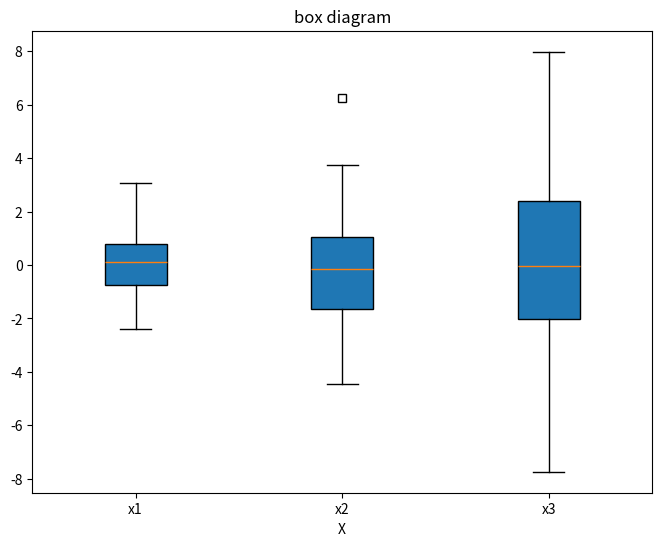
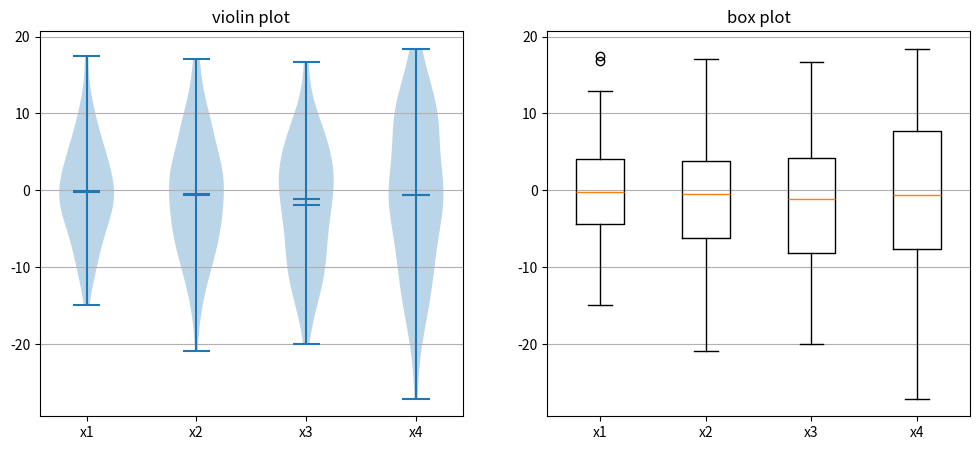

The matplotlib source for these figures, in order:
import numpy as np
import matplotlib.pyplot as plt

tang_data = [np.random.normal(0,std,100) for std in range(1,4)]

fig = plt.figure(figsize=(8,6))
#notch=False: 用基本形状, 不用特别形状with basic ships, no special shapes
#sym: 离群点用方框来表示 outliers are respresented by boxes
#vert=True: 垂直画盒图vertical picture box diagram
#patch_artist=True 才能进行颜色的填充 to fill the color
bplot = plt.boxplot(tang_data, notch=False, sym="s", vert=True, patch_artist=True)
#bplot = plt.boxplot(tang_data, notch=False, sym="s", vert=False)
#对x轴属性进行操作operate on the x-axis properties
plt.xticks([y+1 for y in range(len(tang_data))], ["x1","x2","x3"])
plt.xlabel("X")
#plt.yticks([y+1 for y in range(len(tang_data))], ["x1","x2","x3"])
#plt.ylabel("X")
plt.title("box diagram")

"""把每一个组件的线条都画成黑色draw the lines of each component black
for components in bplot.keys():
    for line in bplot[components]:
        line.set_color("black")
"""

"""填充组件盒子颜色fill component box color
colors = ["pink","lightblue","lightgreen"]
#组件盒子和color进行组合component boxes and color combination
for pathch, color in zip(bplot["boxes"], colors):
    pathch.set_facecolor(color)
"""

plt.show()

###小提琴图 violin diagram
fig, axes = plt.subplots(nrows=1, ncols=2, figsize=(12, 5))
tang_data = [np.random.normal(0, std, 100) for std in range(6, 10)]
axes[0].violinplot(tang_data, showmeans=True, showmedians=True)
axes[0].set_title("violin plot")

axes[1].boxplot(tang_data)
axes[1].set_title("box plot")

#加上一些水平线 plus some horizontal lines
for ax in axes:
    ax.yaxis.grid(True)
    #ax.xaxis.grid(True)
    #ax.set_xticks([y+1 for y in range(len(tang_data))], ["x1","x2","x3","x4"])

###每个图x轴添加labels, add labels to each figure x axis
plt.setp(axes, xticks=[y+1 for y in range(len(tang_data))], xticklabels=["x1","x2","x3","x4"])

plt.show()


